Run: headless pygame with SDL's dummy video driver; simulated clock (each Clock.tick advances the game by its frame time, no real sleeping); random seed 0; keys injected as events and as key.get_pressed() state; no mouse input.
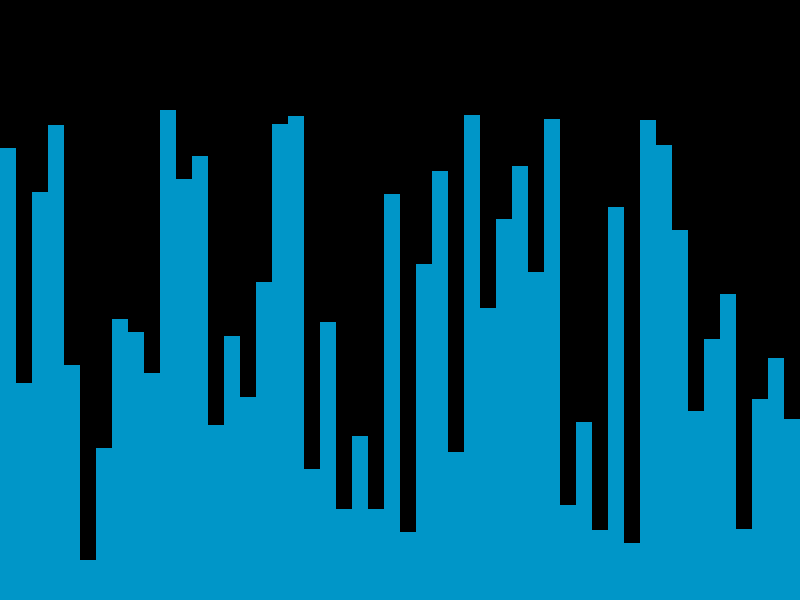
Frame 1 of 4 · flips 1–60 · no input
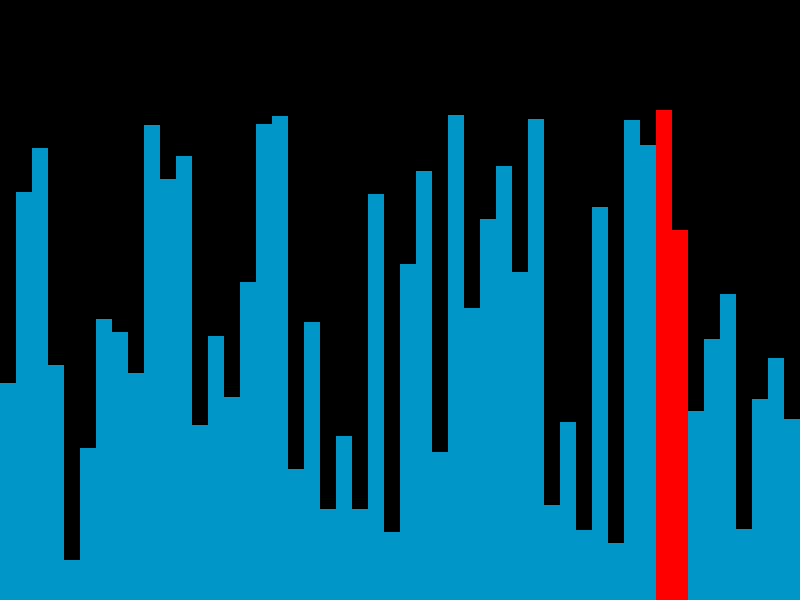
Frame 2 of 4 · flips 61–180 · tapped SPACE, RETURN · held RIGHT (→), D
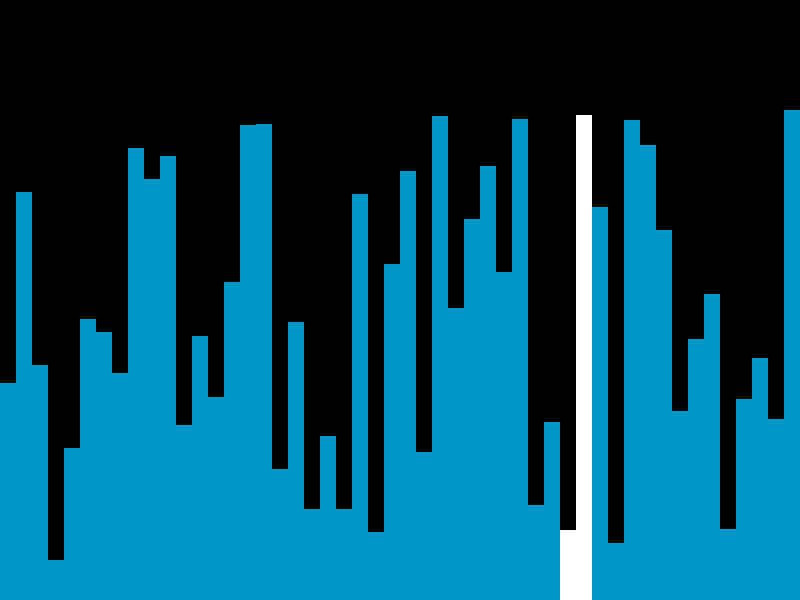
Frame 3 of 4 · flips 181–300 · held DOWN (↓), S
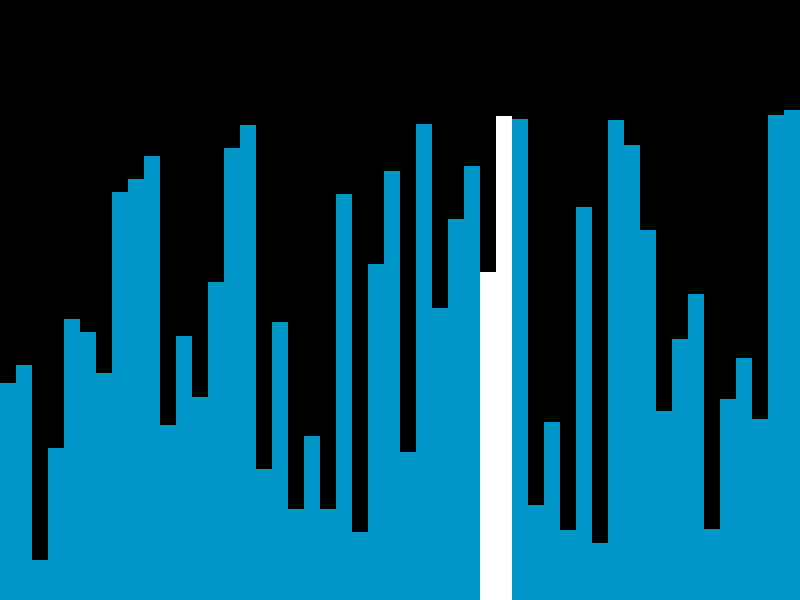
Frame 4 of 4 · flips 301–420 · held LEFT (←), A, UP (↑), W

The pygame program that drew these frames:

'''
Okay, let's create a Bubble Sort visualizer using PyGame. I'll provide the code with explanations, and some comments to help you understand how it works.
'''

import pygame
import random
import time

# --- Constants ---
WIDTH, HEIGHT = 800, 600
WHITE = (255, 255, 255)
BLACK = (0, 0, 0)
RED = (255, 0, 0)
GREEN = (0, 255, 0)
BAR_COLOR = (0, 150, 200) # Light blue color
FPS = 60  # Frames per second

# --- Bar Creation helper function ---
def build_bars(num, maxh):
    """Creates bars with random heights up to maxh"""
    bars = [random.randint(20, maxh) for _ in range(num)]
    return bars

# --- DrawBars function ---
def draw_bars(win, bars, bar_width, compare_bars=(), sorted_bars=(), swap_bars=()):
    """Draws the bars with appropriate colors"""
    win.fill(BLACK)

    for i, bar_height in enumerate(bars):
        x = i * bar_width
        y = HEIGHT - bar_height
        bar_color = BAR_COLOR # default color
        
        if i in compare_bars:
            bar_color = RED # red for comparison
        elif i in sorted_bars:
            bar_color = GREEN # green for sorted
        elif i in swap_bars:
            bar_color = WHITE # white during swap

        pygame.draw.rect(win, bar_color, (x, y, bar_width, bar_height))
    
    pygame.display.update()


# --- Bubble Sort Algorithm ---
def bubble_sort(win, bars, bar_width):
    n = len(bars)
    sorted_bars = [] # Keep track of which bars are sorted
    for i in range(n):
        swapped = False # Check for optimization
        for j in range(0, n - i - 1):
            draw_bars(win, bars, bar_width, compare_bars=(j, j+1)) # Draw comparison
            time.sleep(0.05)

            if bars[j] > bars[j + 1]:
                draw_bars(win, bars, bar_width, swap_bars=(j, j+1)) # Draw before swap
                time.sleep(0.05)
                bars[j], bars[j + 1] = bars[j + 1], bars[j]
                draw_bars(win, bars, bar_width, swap_bars=(j, j+1)) # Draw after swap
                time.sleep(0.05)
                swapped = True

            
        sorted_bars.append(n-i-1);  # The Last element is sorted
        draw_bars(win, bars, bar_width, sorted_bars=sorted_bars) # update screen
        time.sleep(0.05)
        if not swapped: # Optimization, if no swap
            break
        
    draw_bars(win, bars, bar_width, sorted_bars=range(n)) # Final draw with all bars green

# --- Main Game Loop ---
def main():
    pygame.init()
    win = pygame.display.set_mode((WIDTH, HEIGHT))
    pygame.display.set_caption("Bubble Sort Visualizer")
    clock = pygame.time.Clock() # Clock to control FPS

    num_bars = 50
    max_bar_height = HEIGHT - 100
    bars = build_bars(num_bars, max_bar_height)
    bar_width = WIDTH // num_bars

    running = True
    started = False
    
    while running:
        clock.tick(FPS)

        for event in pygame.event.get():
            if event.type == pygame.QUIT:
                running = False
            if event.type == pygame.KEYDOWN:  # Start the sorting on a key press
                if not started:
                    started = True
                    bubble_sort(win, bars, bar_width)
        
        if not started:
            draw_bars(win, bars, bar_width) # For Initial screen

    pygame.quit()
    

if __name__ == '__main__':
    main()

'''
How this Code Works:

Setup:

Imports: Imports libraries for graphics (pygame), random numbers, and timing.
Constants: Defines essential colors, window dimensions, FPS, and a default bar color.
build_bars(): This function creates a list of random numbers that represent the height of our bars.
Drawing:

draw_bars(): Clears the screen, draws the bars as rectangles. It takes the list of bars as input and their index to highlight comparison vs swapping vs sorted.
Bubble Sort:

bubble_sort(): The core of the visualizer.
Iterates through the list, comparing adjacent elements.
It draws bars before the comparison and swap operation to highlight the comparison and swapping.
It sleeps for a bit using the time.sleep function to slow down the process so you can actually see it happen.
It updates on every outer loop
Main Game Loop

main(): The core of the visualizer.
Initializes Pygame window, clock.
Sets up the bar list bars, num_bars, and bar_width.
Starts the main game loop.
Controls FPS.
When any key is pressed, the sorting routine begins.
The window gets updated to keep showing the list until the user quits
How to Run this Code:

Make sure you have Pygame installed. If not you can install it using pip install pygame
Save the code: Save the code as a Python file (e.g., bubble_sort_vis.py).
Run from command line: Open a terminal or command prompt, navigate to the directory where you saved the file, and run the code using: python bubble_sort_vis.py.
A window will open, showing the unsorted bars. Press any key to start
Key improvements:

Clear Separation Responsibilities : Different section are responsible for different tasks.
Clear Colors: The colors now makes sense.
Optimization: Added the bubble sort optimization where the algo will stop when the list is sorted.
Commented: The code has appropriate comments.
Proper Variable Names: Better names for variables.
FPS: The visualization is controlled via FPS to slow down the visualization
time.sleep: To allow visual slow down of the process.
Key press: The algorithm starts on any key press instead of immediately.
Feel free to modify the constants, the size of the bars, and the colors to experiment and make it your own. Let me know if you have any questions!
'''
